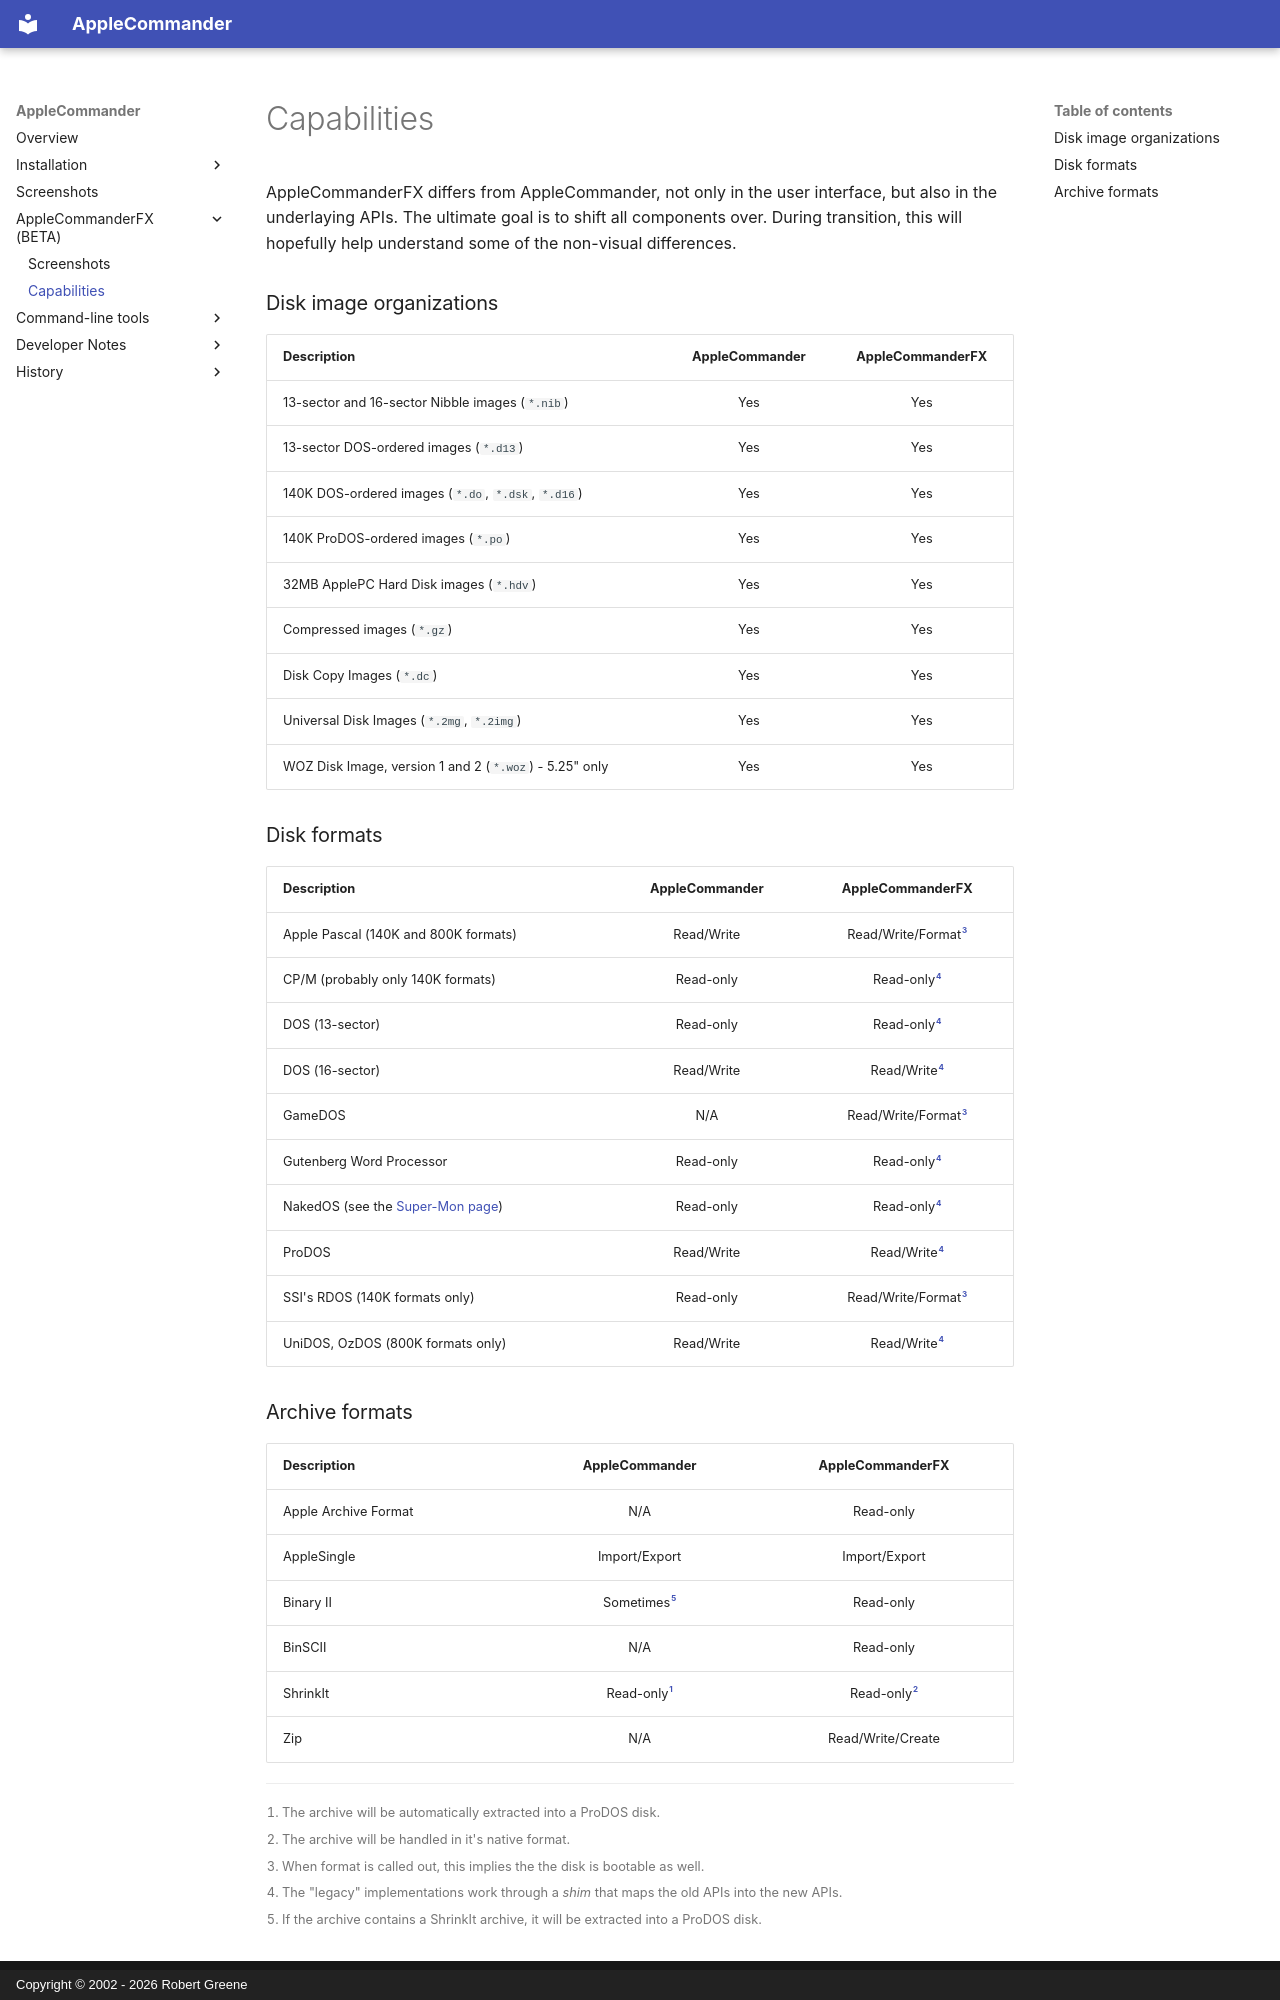

repository: AppleCommander/applecommander.github.io · page: applecommanderfx/capabilities/index.html · generator: mkdocs · copyright: Copyright © 2002 - 2026 Robert Greene

# Capabilities

AppleCommanderFX differs from AppleCommander, not only in the user interface, but also in the underlaying APIs. 
The ultimate goal is to shift all components over. During transition, this will hopefully help understand some of the 
non-visual differences.

### Disk image organizations

| Description | AppleCommander | AppleCommanderFX |
| :--- | :---: | :---: |
| 13-sector and 16-sector Nibble images (`*.nib`) | Yes | Yes |
| 13-sector DOS-ordered images (`*.d13`) | Yes | Yes |
| 140K DOS-ordered images (`*.do`, `*.dsk`, `*.d16`) | Yes | Yes |
| 140K ProDOS-ordered images (`*.po`) | Yes | Yes |
| 32MB ApplePC Hard Disk images (`*.hdv`) | Yes | Yes |
| Compressed images (`*.gz`) | Yes | Yes |
| Disk Copy Images (`*.dc`) | Yes | Yes |
| Universal Disk Images (`*.2mg`, `*.2img`) | Yes | Yes |
| WOZ Disk Image, version 1 and 2 (`*.woz`) - 5.25" only | Yes | Yes |

### Disk formats

| Description | AppleCommander | AppleCommanderFX |
| :--- | :---: | :---: |
| Apple Pascal (140K and 800K formats) | Read/Write | Read/Write/Format[^3] |
| CP/M (probably only 140K formats) | Read-only | Read-only[^4] |
| DOS (13-sector) | Read-only | Read-only[^4] |
| DOS (16-sector) | Read/Write | Read/Write[^4] |
| GameDOS | N/A | Read/Write/Format[^3] |
| Gutenberg Word Processor | Read-only | Read-only[^4] |
| NakedOS (see the [Super-Mon page](https://bitbucket.org/martin.haye/super-mon/wiki/Home)) | Read-only |  Read-only[^4] |
| ProDOS | Read/Write | Read/Write[^4] |
| SSI's RDOS (140K formats only) | Read-only | Read/Write/Format[^3] |
| UniDOS, OzDOS (800K formats only) | Read/Write | Read/Write[^4] |
